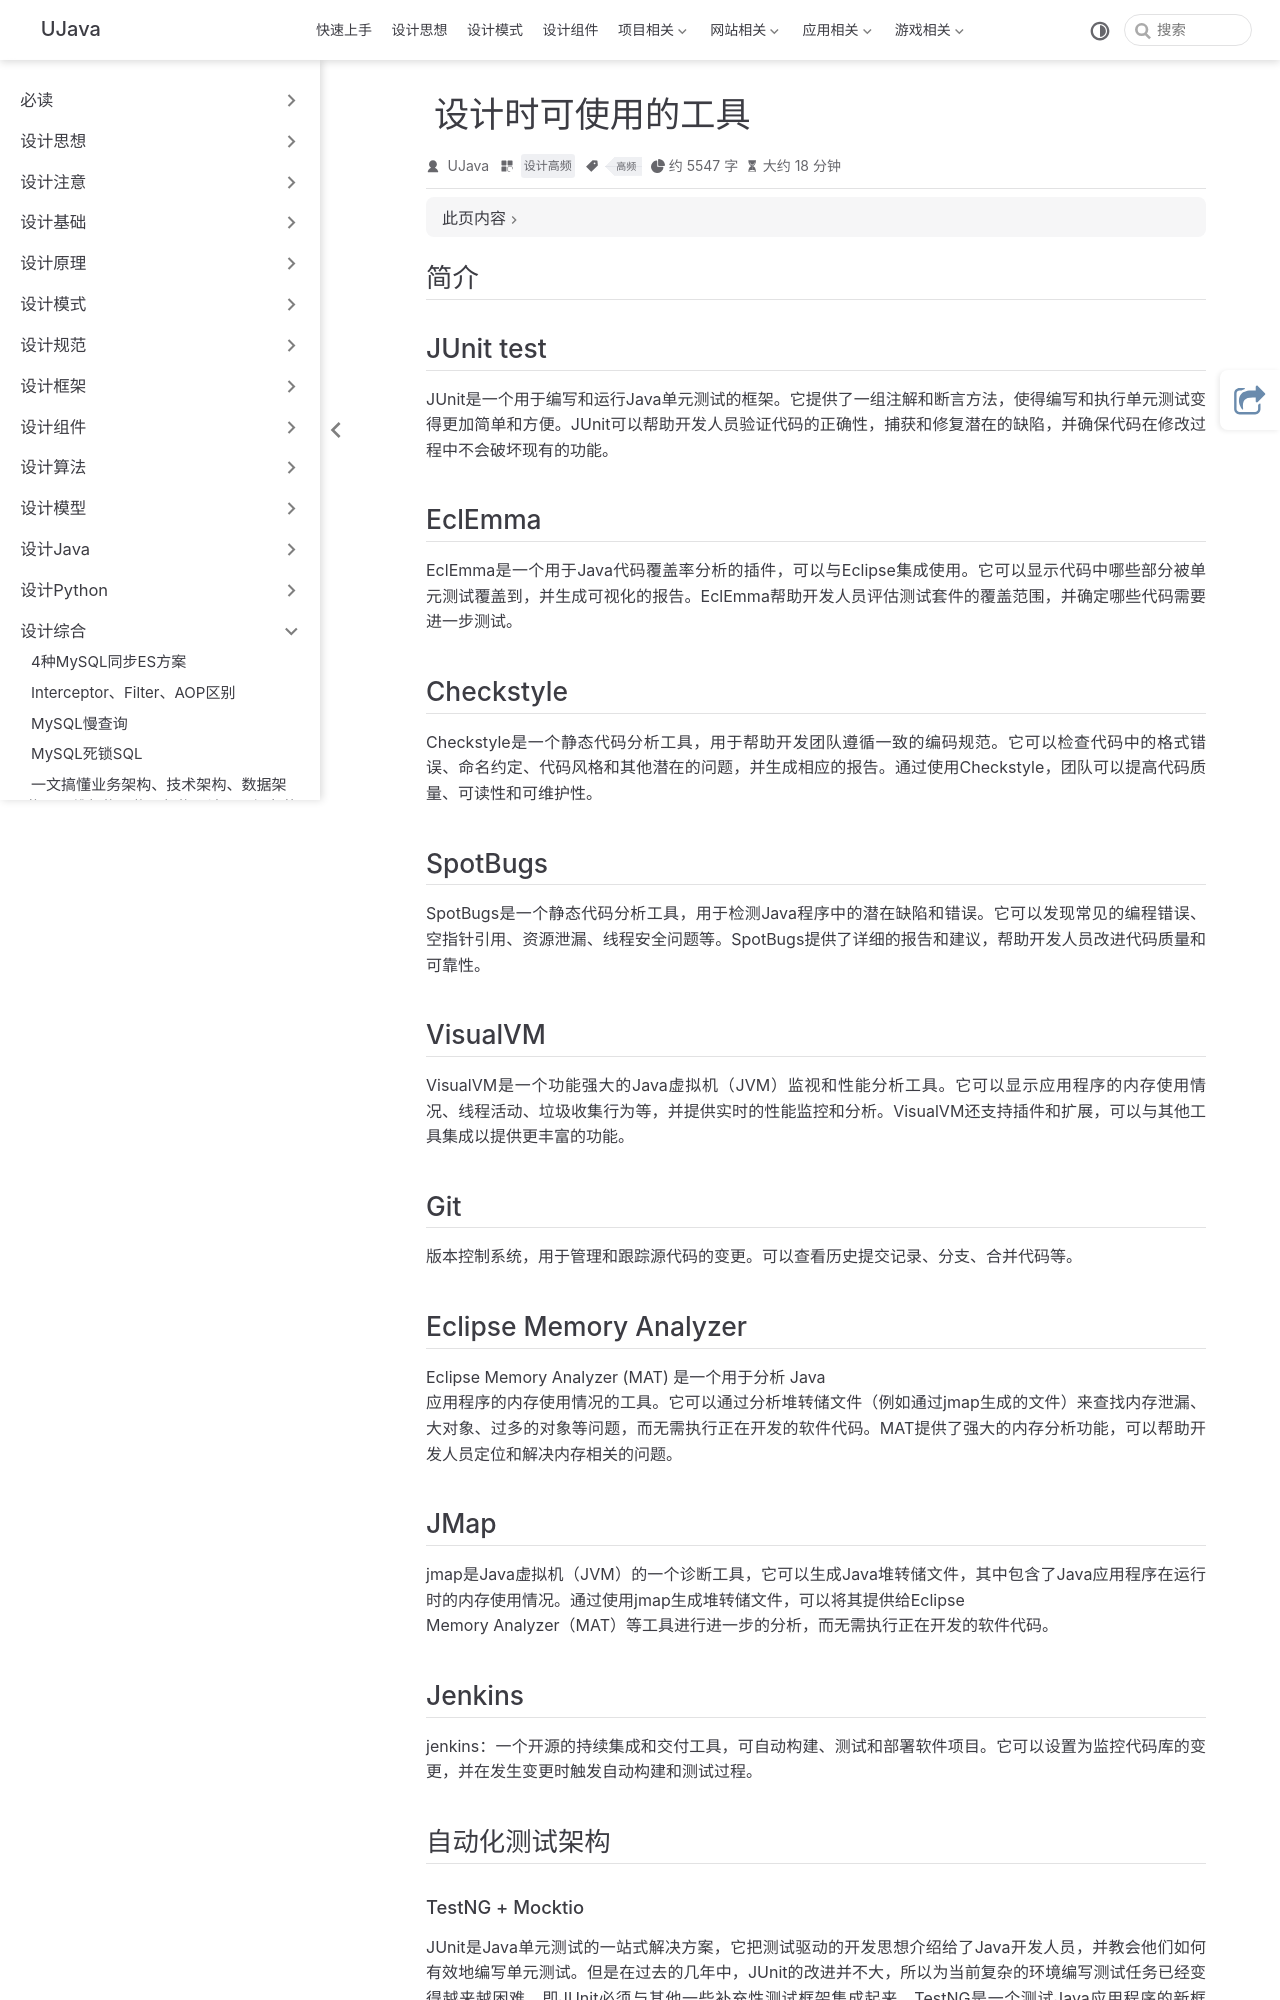

repository: yangchunjian/ujava · page: synthesis/tool.html · generator: jekyll

---
title: 设计时可使用的工具
icon: laptop-code
category:
  - 设计高频
tag:
  - 高频

---

## 简介

## JUnit test

JUnit是一个用于编写和运行Java单元测试的框架。它提供了一组注解和断言方法，使得编写和执行单元测试变得更加简单和方便。JUnit可以帮助开发人员验证代码的正确性，捕获和修复潜在的缺陷，并确保代码在修改过程中不会破坏现有的功能。

## EclEmma

EclEmma是一个用于Java代码覆盖率分析的插件，可以与Eclipse集成使用。它可以显示代码中哪些部分被单元测试覆盖到，并生成可视化的报告。EclEmma帮助开发人员评估测试套件的覆盖范围，并确定哪些代码需要进一步测试。

## Checkstyle

Checkstyle是一个静态代码分析工具，用于帮助开发团队遵循一致的编码规范。它可以检查代码中的格式错误、命名约定、代码风格和其他潜在的问题，并生成相应的报告。通过使用Checkstyle，团队可以提高代码质量、可读性和可维护性。

## SpotBugs

SpotBugs是一个静态代码分析工具，用于检测Java程序中的潜在缺陷和错误。它可以发现常见的编程错误、空指针引用、资源泄漏、线程安全问题等。SpotBugs提供了详细的报告和建议，帮助开发人员改进代码质量和可靠性。

## VisualVM

VisualVM是一个功能强大的Java虚拟机（JVM）监视和性能分析工具。它可以显示应用程序的内存使用情况、线程活动、垃圾收集行为等，并提供实时的性能监控和分析。VisualVM还支持插件和扩展，可以与其他工具集成以提供更丰富的功能。

## Git

版本控制系统，用于管理和跟踪源代码的变更。可以查看历史提交记录、分支、合并代码等。

## Eclipse Memory Analyzer

Eclipse Memory Analyzer (MAT) 是一个用于分析 Java
应用程序的内存使用情况的工具。它可以通过分析堆转储文件（例如通过jmap生成的文件）来查找内存泄漏、大对象、过多的对象等问题，而无需执行正在开发的软件代码。MAT提供了强大的内存分析功能，可以帮助开发人员定位和解决内存相关的问题。

## JMap

jmap是Java虚拟机（JVM）的一个诊断工具，它可以生成Java堆转储文件，其中包含了Java应用程序在运行时的内存使用情况。通过使用jmap生成堆转储文件，可以将其提供给Eclipse
Memory Analyzer（MAT）等工具进行进一步的分析，而无需执行正在开发的软件代码。

## Jenkins

jenkins：一个开源的持续集成和交付工具，可自动构建、测试和部署软件项目。它可以设置为监控代码库的变更，并在发生变更时触发自动构建和测试过程。

## 自动化测试架构
#### TestNG + Mocktio

JUnit是Java单元测试的一站式解决方案，它把测试驱动的开发思想介绍给了Java开发人员，并教会他们如何有效地编写单元测试。但是在过去的几年中，JUnit的改进并不大，所以为当前复杂的环境编写测试任务已经变得越来越困难，即JUnit必须与其他一些补充性测试框架集成起来。TestNG是一个测试Java应用程序的新框架，功能十分强大。

EasyMock和Mockito可以极大地简化单元测试的编写过程，因而被许多程序员应用在日常工作中。这两个工具无法实现对静态函数、构造函数、私有函数、Final函数和系统函数的模拟，而这些函数在大型系统中必不可少。

#### JUnit + JMock

单元测试一般只测试某一个功能，但是由于类之间的耦合，往往难以把功能隔离开来。例如，想要测试某个业务逻辑处理数据的功能，但是数据是从Database取回的，这就涉及DAO层的类调用。但是很多时候，你不想让单元测试函数去访问数据库（，而是希望有一个假的DAO类刚好可以返回你需要的测试数据。此时即可使用Mock，它的作用是在单元测试里模拟类的行为和状态。

JMock与Mocktio都是提供Mock功能的框架。

## 自动化持续集成部署架构
